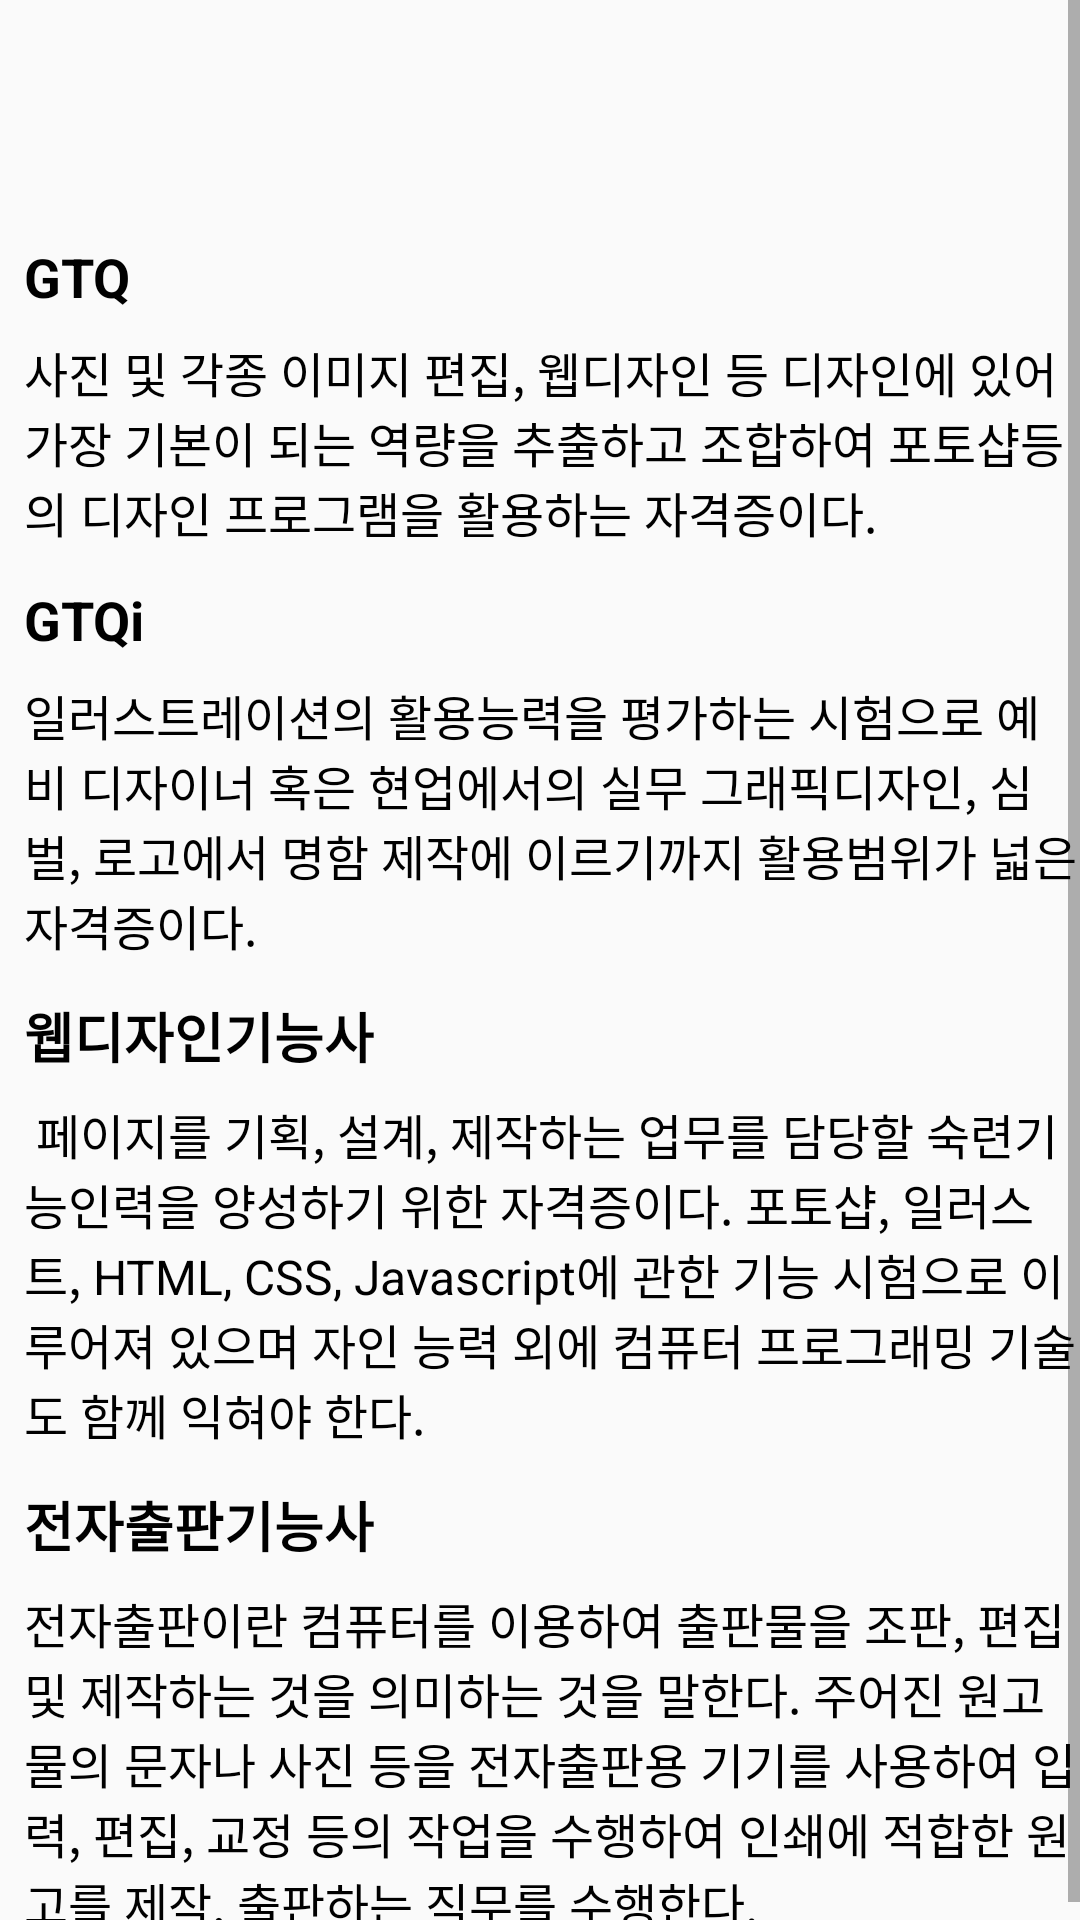

Produce the Android XML layout that renders to this screen, including the resource entries it uses.
<!-- AndroidManifest.xml: application theme Theme.Woming -->
<!-- res/layout/fragment_twofrg_d.xml -->
<?xml version="1.0" encoding="utf-8"?>
<androidx.constraintlayout.widget.ConstraintLayout xmlns:android="http://schemas.android.com/apk/res/android"
    xmlns:app="http://schemas.android.com/apk/res-auto"
    xmlns:tools="http://schemas.android.com/tools"
    android:layout_width="match_parent"
    android:layout_height="wrap_content"
    tools:context=".TwoFrgD">

    <ScrollView
        android:id="@+id/scroll"
        android:layout_width="0dp"
        android:layout_height="wrap_content"
        app:layout_constraintBottom_toBottomOf="parent"
        app:layout_constraintEnd_toEndOf="parent"
        app:layout_constraintHorizontal_bias="0.0"
        app:layout_constraintStart_toStartOf="parent"
        app:layout_constraintTop_toTopOf="parent"
        app:layout_constraintVertical_bias="0.0">

        <androidx.constraintlayout.widget.ConstraintLayout
            android:layout_width="match_parent"
            android:layout_height="wrap_content"
            android:orientation="vertical"
            android:paddingLeft="8dp"
            android:paddingTop="80dp">

            <TextView
                android:id="@+id/textView6"
                android:layout_width="0dp"
                android:layout_height="match_parent"
                android:fontFamily="sans-serif"
                android:gravity="left"
                android:text="GTQ"
                android:textColor="#000000"
                android:textSize="18sp"
                android:textStyle="bold"
                android:typeface="serif"
                app:layout_constraintBottom_toTopOf="@+id/textView5"
                app:layout_constraintEnd_toEndOf="parent"
                app:layout_constraintStart_toStartOf="parent"
                app:layout_constraintTop_toTopOf="@id/scroll"
                tools:ignore="NotSibling" />

            <TextView
                android:id="@+id/textView10"
                android:layout_width="0dp"
                android:layout_height="match_parent"
                android:layout_marginTop="12dp"
                android:fontFamily="sans-serif"
                android:gravity="left"
                android:text="웹디자인기능사"
                android:textColor="#000000"
                android:textSize="18sp"
                android:textStyle="bold"
                android:typeface="serif"
                app:layout_constraintEnd_toEndOf="parent"
                app:layout_constraintHorizontal_bias="1.0"
                app:layout_constraintStart_toStartOf="parent"
                app:layout_constraintTop_toBottomOf="@+id/textView9"
                tools:ignore="NotSibling" />

            <TextView
                android:id="@+id/textView7"
                android:layout_width="0dp"
                android:layout_height="match_parent"
                android:layout_marginTop="12dp"
                android:fontFamily="sans-serif"
                android:gravity="left"
                android:text="전자출판기능사"
                android:textColor="#000000"
                android:textSize="18sp"
                android:textStyle="bold"
                android:typeface="serif"
                app:layout_constraintEnd_toEndOf="parent"
                app:layout_constraintHorizontal_bias="1.0"
                app:layout_constraintStart_toStartOf="parent"
                app:layout_constraintTop_toBottomOf="@+id/textView11"
                tools:ignore="NotSibling" />

            <TextView
                android:id="@+id/textView8"
                android:layout_width="0dp"
                android:layout_height="match_parent"
                android:layout_marginTop="12dp"
                android:fontFamily="sans-serif"
                android:gravity="left"
                android:text="GTQi"
                android:textColor="#000000"
                android:textSize="18sp"
                android:textStyle="bold"
                android:typeface="serif"
                app:layout_constraintBottom_toTopOf="@+id/textView9"
                app:layout_constraintEnd_toEndOf="parent"
                app:layout_constraintHorizontal_bias="1.0"
                app:layout_constraintStart_toStartOf="parent"
                app:layout_constraintTop_toBottomOf="@+id/textView5" />

            <TextView
                android:id="@+id/textView5"
                android:layout_width="match_parent"
                android:layout_height="wrap_content"
                android:fontFamily="sans-serif"
                android:paddingLeft="0dp"
                android:paddingTop="8dp"
                android:text="사진 및 각종 이미지 편집, 웹디자인 등 디자인에 있어 가장 기본이 되는 역량을 추출하고 조합하여 포토샵등의 디자인 프로그램을 활용하는 자격증이다."
                android:textColor="#000000"
                android:textSize="16sp"
                android:typeface="serif"
                app:layout_constraintEnd_toEndOf="parent"
                app:layout_constraintStart_toStartOf="parent"
                app:layout_constraintTop_toBottomOf="@+id/textView6" />

            <TextView
                android:id="@+id/textView9"
                android:layout_width="match_parent"
                android:layout_height="wrap_content"
                android:fontFamily="sans-serif"
                android:paddingLeft="0dp"
                android:paddingTop="8dp"
                android:text="일러스트레이션의 활용능력을 평가하는 시험으로 예비 디자이너 혹은 현업에서의 실무 그래픽디자인, 심벌, 로고에서 명함 제작에 이르기까지 활용범위가 넓은 자격증이다."
                android:textColor="#000000"
                android:textSize="16sp"
                android:typeface="serif"
                app:layout_constraintEnd_toEndOf="parent"
                app:layout_constraintStart_toStartOf="parent"
                app:layout_constraintTop_toBottomOf="@+id/textView8" />

            <TextView
                android:id="@+id/textView11"
                android:layout_width="match_parent"
                android:layout_height="wrap_content"
                android:fontFamily="sans-serif"
                android:paddingLeft="0dp"
                android:paddingTop="8dp"
                android:text=" 페이지를 기획, 설계, 제작하는 업무를 담당할 숙련기능인력을 양성하기 위한 자격증이다. 포토샵, 일러스트, HTML, CSS, Javascript에 관한 기능 시험으로 이루어져 있으며 자인 능력 외에 컴퓨터 프로그래밍 기술도 함께 익혀야 한다."
                android:textColor="#000000"
                android:textSize="16sp"
                android:typeface="serif"
                app:layout_constraintEnd_toEndOf="parent"
                app:layout_constraintStart_toStartOf="parent"
                app:layout_constraintTop_toBottomOf="@+id/textView10" />

            <TextView
                android:id="@+id/textView21"
                android:layout_width="match_parent"
                android:layout_height="wrap_content"
                android:fontFamily="sans-serif"
                android:paddingLeft="0dp"
                android:paddingTop="8dp"
                android:text="전자출판이란 컴퓨터를 이용하여 출판물을 조판, 편집 및 제작하는 것을 의미하는 것을 말한다. 주어진 원고물의 문자나 사진 등을 전자출판용 기기를 사용하여 입력, 편집, 교정 등의 작업을 수행하여 인쇄에 적합한 원고를 제작, 출판하는 직무를 수행한다."
                android:textColor="#000000"
                android:textSize="16sp"
                android:typeface="serif"
                app:layout_constraintEnd_toEndOf="parent"
                app:layout_constraintStart_toStartOf="parent"
                app:layout_constraintTop_toBottomOf="@+id/textView7" />

        </androidx.constraintlayout.widget.ConstraintLayout>
    </ScrollView>
</androidx.constraintlayout.widget.ConstraintLayout>
<!-- resources referenced by this layout -->
<resources>
  <style name="Theme.Woming" parent="Theme.AppCompat.DayNight.DarkActionBar">
          
          <item name="colorPrimary">@color/purple_500</item>
          <item name="colorPrimaryVariant">@color/purple_700</item>
          <item name="colorOnPrimary">@color/white</item>
          
          <item name="colorSecondary">@color/teal_200</item>
          <item name="colorSecondaryVariant">@color/teal_700</item>
          <item name="colorOnSecondary">@color/black</item>
          
          <item name="android:statusBarColor" tools:targetApi="l">?attr/colorPrimaryVariant</item>
          
      </style>
  <color name="purple_500">#FFA873</color>
  <color name="purple_700">#FF954E</color>
  <color name="white">#FFFFFFFF</color>
  <color name="teal_200">#FFA873</color>
  <color name="teal_700">#FFA873</color>
  <color name="black">#FF000000</color>
</resources>
